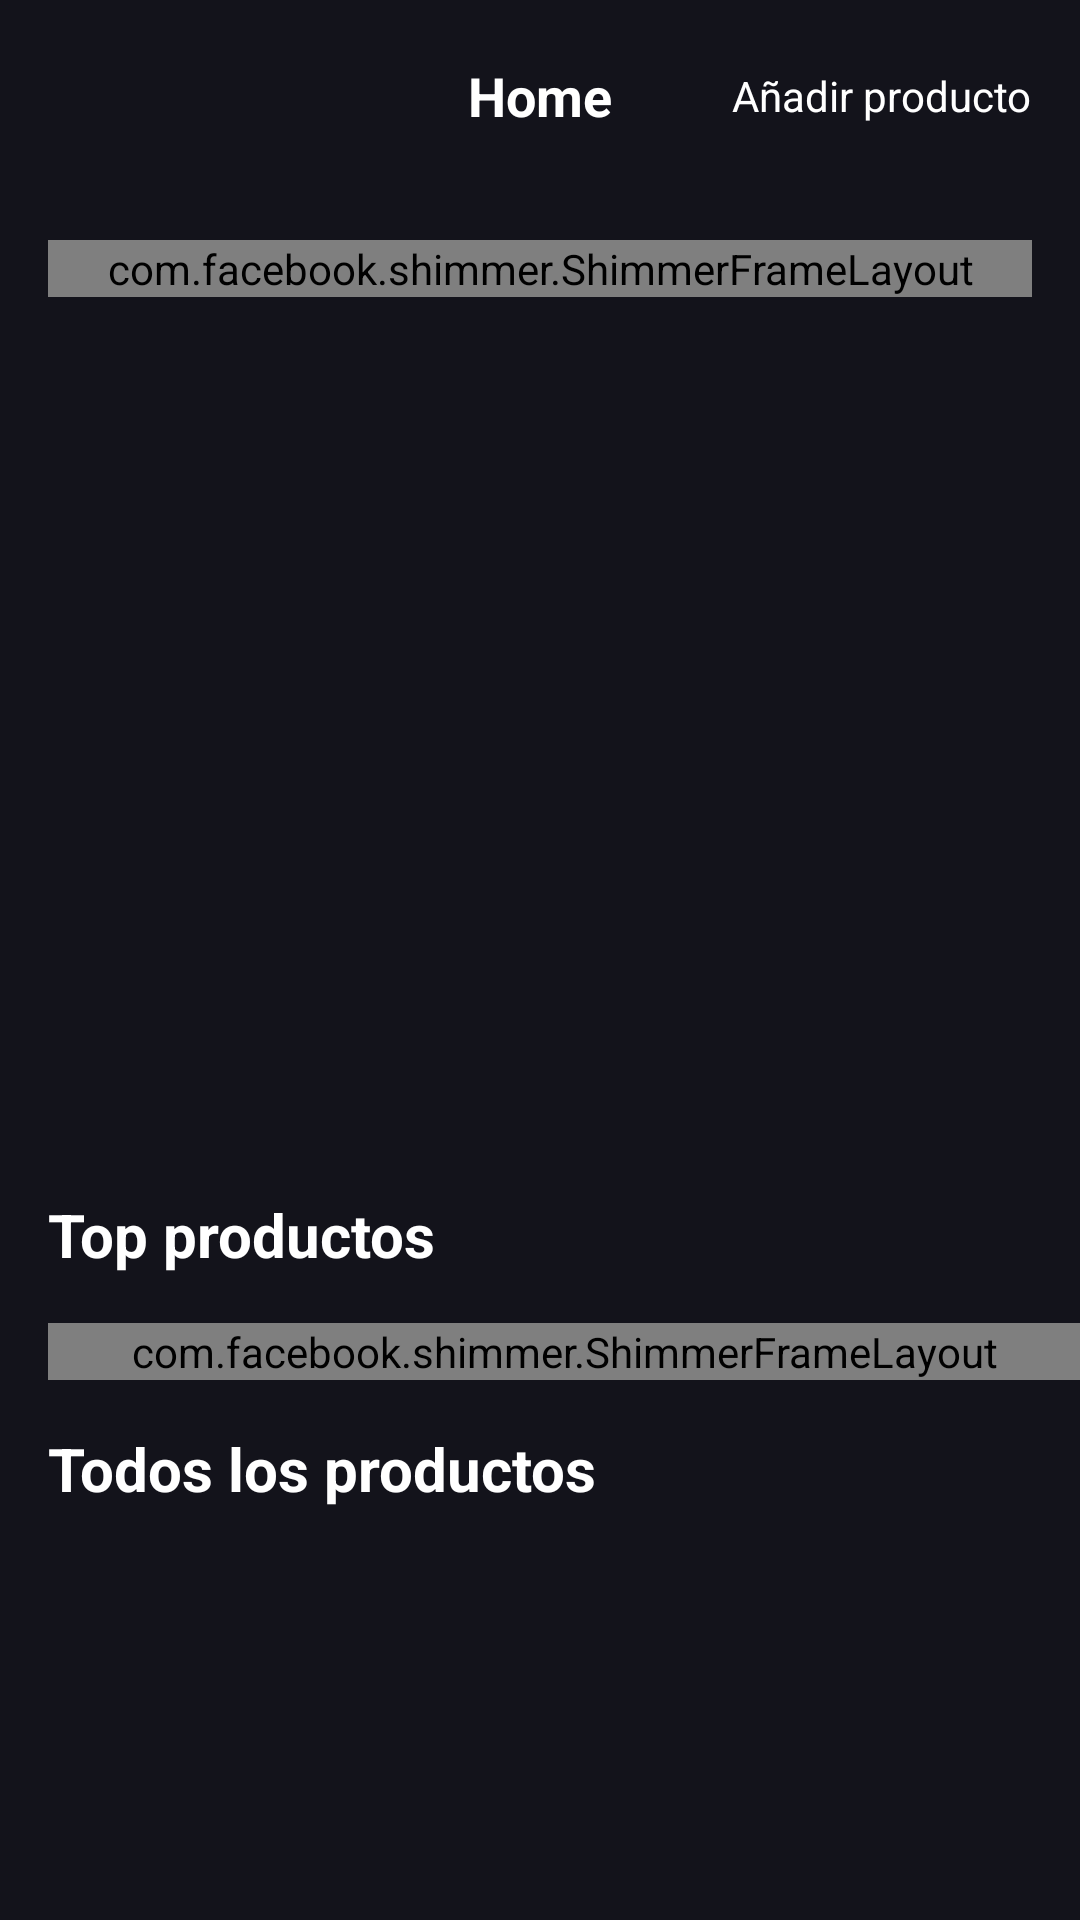

Layout XML and referenced resources for this Android screen:
<!-- AndroidManifest.xml: application theme Theme.SupermarketApp -->
<!-- res/layout/activity_home.xml -->
<?xml version="1.0" encoding="utf-8"?>
<androidx.coordinatorlayout.widget.CoordinatorLayout xmlns:android="http://schemas.android.com/apk/res/android"
    xmlns:app="http://schemas.android.com/apk/res-auto"
    xmlns:tools="http://schemas.android.com/tools"
    android:id="@+id/main"
    android:layout_width="match_parent"
    android:layout_height="match_parent"
    android:background="@color/background"
    tools:context=".ui.home.HomeActivity">

    <androidx.appcompat.widget.LinearLayoutCompat
        android:layout_width="match_parent"
        android:layout_height="match_parent"
        android:orientation="vertical">

        <include
            android:id="@+id/viewToolbar"
            layout="@layout/view_toolbar" />

        <androidx.core.widget.NestedScrollView
            android:layout_width="match_parent"
            android:layout_height="match_parent"
            app:layout_behavior="@string/appbar_scrolling_view_behavior">

            <androidx.constraintlayout.widget.ConstraintLayout
                android:layout_width="match_parent"
                android:layout_height="match_parent">

                <include
                    android:id="@+id/viewLastProduct"
                    layout="@layout/view_last_product"
                    android:layout_width="0dp"
                    android:layout_height="wrap_content"
                    android:layout_margin="16dp"
                    app:layout_constraintEnd_toEndOf="parent"
                    app:layout_constraintStart_toStartOf="parent"
                    app:layout_constraintTop_toTopOf="parent" />

                <include
                    android:id="@+id/viewLastProductShimmer"
                    layout="@layout/view_last_product_shimmer"
                    android:layout_width="0dp"
                    android:layout_height="wrap_content"
                    android:layout_margin="16dp"
                    app:layout_constraintEnd_toEndOf="parent"
                    app:layout_constraintStart_toStartOf="parent"
                    app:layout_constraintTop_toTopOf="parent" />

                <TextView
                    android:id="@+id/tvTopProduct"
                    android:layout_width="wrap_content"
                    android:layout_height="wrap_content"
                    android:padding="16dp"
                    android:text="@string/tvTopProduct"
                    android:textColor="@color/white"
                    android:textSize="20sp"
                    android:textStyle="bold"
                    app:layout_constraintStart_toStartOf="parent"
                    app:layout_constraintTop_toBottomOf="@id/viewLastProduct" />

                <FrameLayout
                    android:id="@+id/viewTopProducts"
                    android:layout_width="0dp"
                    app:layout_constraintEnd_toEndOf="parent"
                    app:layout_constraintStart_toStartOf="parent"
                    app:layout_constraintTop_toBottomOf="@id/tvTopProduct"
                    android:layout_height="wrap_content">

                    <androidx.recyclerview.widget.RecyclerView
                        android:id="@+id/rvTopProduct"
                        android:layout_width="match_parent"
                        android:layout_height="wrap_content"
                        android:layout_marginStart="16dp"
                        android:visibility="invisible"
                        app:layout_constraintHorizontal_bias="0.0" />

                    <com.facebook.shimmer.ShimmerFrameLayout
                        android:id="@+id/shimmerTopProduct"
                        android:layout_width="match_parent"
                        android:layout_height="wrap_content"
                        android:layout_marginStart="16dp">

                        <androidx.appcompat.widget.LinearLayoutCompat
                            android:layout_width="match_parent"
                            android:layout_height="match_parent"
                            android:orientation="horizontal">

                            <include layout="@layout/item_top_product" />

                            <include layout="@layout/item_top_product" />

                            <include layout="@layout/item_top_product" />

                            <include layout="@layout/item_top_product" />

                        </androidx.appcompat.widget.LinearLayoutCompat>

                    </com.facebook.shimmer.ShimmerFrameLayout>


                </FrameLayout>

                <TextView
                    android:id="@+id/tvProducts"
                    android:layout_width="wrap_content"
                    android:layout_height="wrap_content"
                    android:padding="16dp"
                    android:text="@string/tvProducts"
                    android:textColor="@color/white"
                    android:textSize="20sp"
                    android:textStyle="bold"
                    app:layout_constraintStart_toStartOf="parent"
                    app:layout_constraintTop_toBottomOf="@id/viewTopProducts" />

                <androidx.recyclerview.widget.RecyclerView
                    android:id="@+id/rvProducts"
                    android:layout_width="0dp"
                    android:layout_height="wrap_content"
                    android:layout_marginHorizontal="16dp"
                    app:layout_constraintEnd_toEndOf="parent"
                    app:layout_constraintStart_toStartOf="parent"
                    app:layout_constraintTop_toBottomOf="@id/tvProducts" />

            </androidx.constraintlayout.widget.ConstraintLayout>

        </androidx.core.widget.NestedScrollView>

    </androidx.appcompat.widget.LinearLayoutCompat>

</androidx.coordinatorlayout.widget.CoordinatorLayout>
<!-- res/layout/view_toolbar.xml (included above) -->
<?xml version="1.0" encoding="utf-8"?>
<FrameLayout xmlns:android="http://schemas.android.com/apk/res/android"
    android:layout_width="match_parent"
    android:layout_height="?actionBarSize">

    <TextView
        android:layout_width="wrap_content"
        android:layout_height="wrap_content"
        android:layout_gravity="center"
        android:text="@string/tvHome"
        android:textColor="@color/white"
        android:textSize="18sp"
        android:textStyle="bold" />

    <TextView
        android:id="@+id/tvAddProduct"
        android:layout_width="wrap_content"
        android:layout_height="wrap_content"
        android:layout_gravity="end|center"
        android:padding="16dp"
        android:text="@string/tvAddProduct"
        android:textColor="@color/white" />

</FrameLayout>
<!-- res/layout/view_last_product.xml (included above) -->
<?xml version="1.0" encoding="utf-8"?>
<androidx.cardview.widget.CardView xmlns:android="http://schemas.android.com/apk/res/android"
    xmlns:app="http://schemas.android.com/apk/res-auto"
    android:id="@+id/root"
    android:visibility="invisible"
    android:layout_width="match_parent"
    android:layout_height="wrap_content"
    app:cardBackgroundColor="@color/backgroundForm"
    app:cardCornerRadius="8dp">

    <androidx.constraintlayout.widget.ConstraintLayout
        android:layout_width="match_parent"
        android:layout_height="match_parent">

        <ImageView
            android:id="@+id/ivLastProduct"
            android:layout_width="0dp"
            android:layout_height="180dp"
            android:layout_marginTop="12dp"
            android:contentDescription="@string/ivLastProduct"
            android:scaleType="fitCenter"
            app:layout_constraintEnd_toEndOf="parent"
            app:layout_constraintStart_toStartOf="parent"
            app:layout_constraintTop_toTopOf="parent" />

        <TextView
            android:id="@+id/tvTitle"
            android:layout_width="wrap_content"
            android:layout_height="wrap_content"
            android:padding="16dp"
            android:textColor="@color/white"
            android:textSize="20sp"
            android:textStyle="bold"
            app:layout_constraintStart_toStartOf="parent"
            app:layout_constraintTop_toBottomOf="@id/ivLastProduct" />

        <TextView
            android:id="@+id/tvDescription"
            android:layout_width="wrap_content"
            android:layout_height="wrap_content"
            android:padding="16dp"
            android:textColor="@color/white"
            app:layout_constraintStart_toStartOf="parent"
            app:layout_constraintTop_toBottomOf="@id/tvTitle" />

    </androidx.constraintlayout.widget.ConstraintLayout>
</androidx.cardview.widget.CardView>
<!-- res/layout/view_last_product_shimmer.xml (included above) -->
<?xml version="1.0" encoding="utf-8"?>
<com.facebook.shimmer.ShimmerFrameLayout xmlns:android="http://schemas.android.com/apk/res/android"
    xmlns:app="http://schemas.android.com/apk/res-auto"
    android:id="@+id/root"
    android:layout_width="match_parent"
    android:layout_height="wrap_content">


    <androidx.cardview.widget.CardView
        android:layout_width="match_parent"
        android:layout_height="wrap_content"
        app:cardBackgroundColor="@color/backgroundForm"
        app:cardCornerRadius="8dp">

        <androidx.constraintlayout.widget.ConstraintLayout
            android:layout_width="match_parent"
            android:layout_height="match_parent">

            <ImageView
                android:id="@+id/ivLastProduct"
                android:layout_width="0dp"
                android:layout_height="180dp"
                android:layout_marginTop="12dp"
                android:contentDescription="@string/ivLastProduct"
                android:scaleType="fitCenter"
                app:layout_constraintEnd_toEndOf="parent"
                app:layout_constraintStart_toStartOf="parent"
                app:layout_constraintTop_toTopOf="parent" />

            <TextView
                android:id="@+id/tvTitle"
                android:layout_width="wrap_content"
                android:layout_height="wrap_content"
                android:padding="16dp"
                android:textColor="@color/white"
                android:textSize="20sp"
                android:textStyle="bold"
                app:layout_constraintStart_toStartOf="parent"
                app:layout_constraintTop_toBottomOf="@id/ivLastProduct" />

            <TextView
                android:id="@+id/tvDescription"
                android:layout_width="wrap_content"
                android:layout_height="wrap_content"
                android:padding="16dp"
                android:textColor="@color/white"
                app:layout_constraintStart_toStartOf="parent"
                app:layout_constraintTop_toBottomOf="@id/tvTitle" />

        </androidx.constraintlayout.widget.ConstraintLayout>
    </androidx.cardview.widget.CardView>
</com.facebook.shimmer.ShimmerFrameLayout>
<!-- res/layout/item_top_product.xml (included above) -->
<?xml version="1.0" encoding="utf-8"?>
<androidx.cardview.widget.CardView xmlns:android="http://schemas.android.com/apk/res/android"
    xmlns:app="http://schemas.android.com/apk/res-auto"
    android:layout_width="wrap_content"
    android:layout_height="wrap_content"
    android:layout_marginEnd="16dp"
    xmlns:tools="http://schemas.android.com/tools"
    app:cardBackgroundColor="@color/backgroundForm"
    app:cardCornerRadius="8dp">

    <androidx.appcompat.widget.LinearLayoutCompat
        android:layout_width="match_parent"
        android:orientation="vertical"
        android:layout_height="wrap_content">

        <ImageView
            android:id="@+id/ivTopProduct"
            android:layout_width="100dp"
            android:layout_height="100dp"
            android:contentDescription="Imagen" />

        <TextView
            android:id="@+id/tvTitle"
            android:textColor="@color/white"
            android:textStyle="bold"
            android:textSize="14sp"
            tools:text="Titulo"
            android:layout_width="wrap_content"
            android:layout_height="wrap_content"/>

    </androidx.appcompat.widget.LinearLayoutCompat>

</androidx.cardview.widget.CardView>
<!-- resources referenced by this layout -->
<resources>
  <color name="background">#13131b</color>
  <color name="backgroundForm">#212429</color>
  <color name="white">#FFFFFFFF</color>
  <string name="ivLastProduct">Imagen del producto</string>
  <string name="tvAddProduct">Añadir producto</string>
  <string name="tvHome">Home</string>
  <string name="tvProducts">Todos los productos</string>
  <string name="tvTopProduct">Top productos</string>
  <style name="Theme.SupermarketApp" parent="Base.Theme.SupermarketApp" />
  <style name="Base.Theme.SupermarketApp" parent="Theme.Material3.DayNight.NoActionBar">
          
          
      </style>
</resources>
